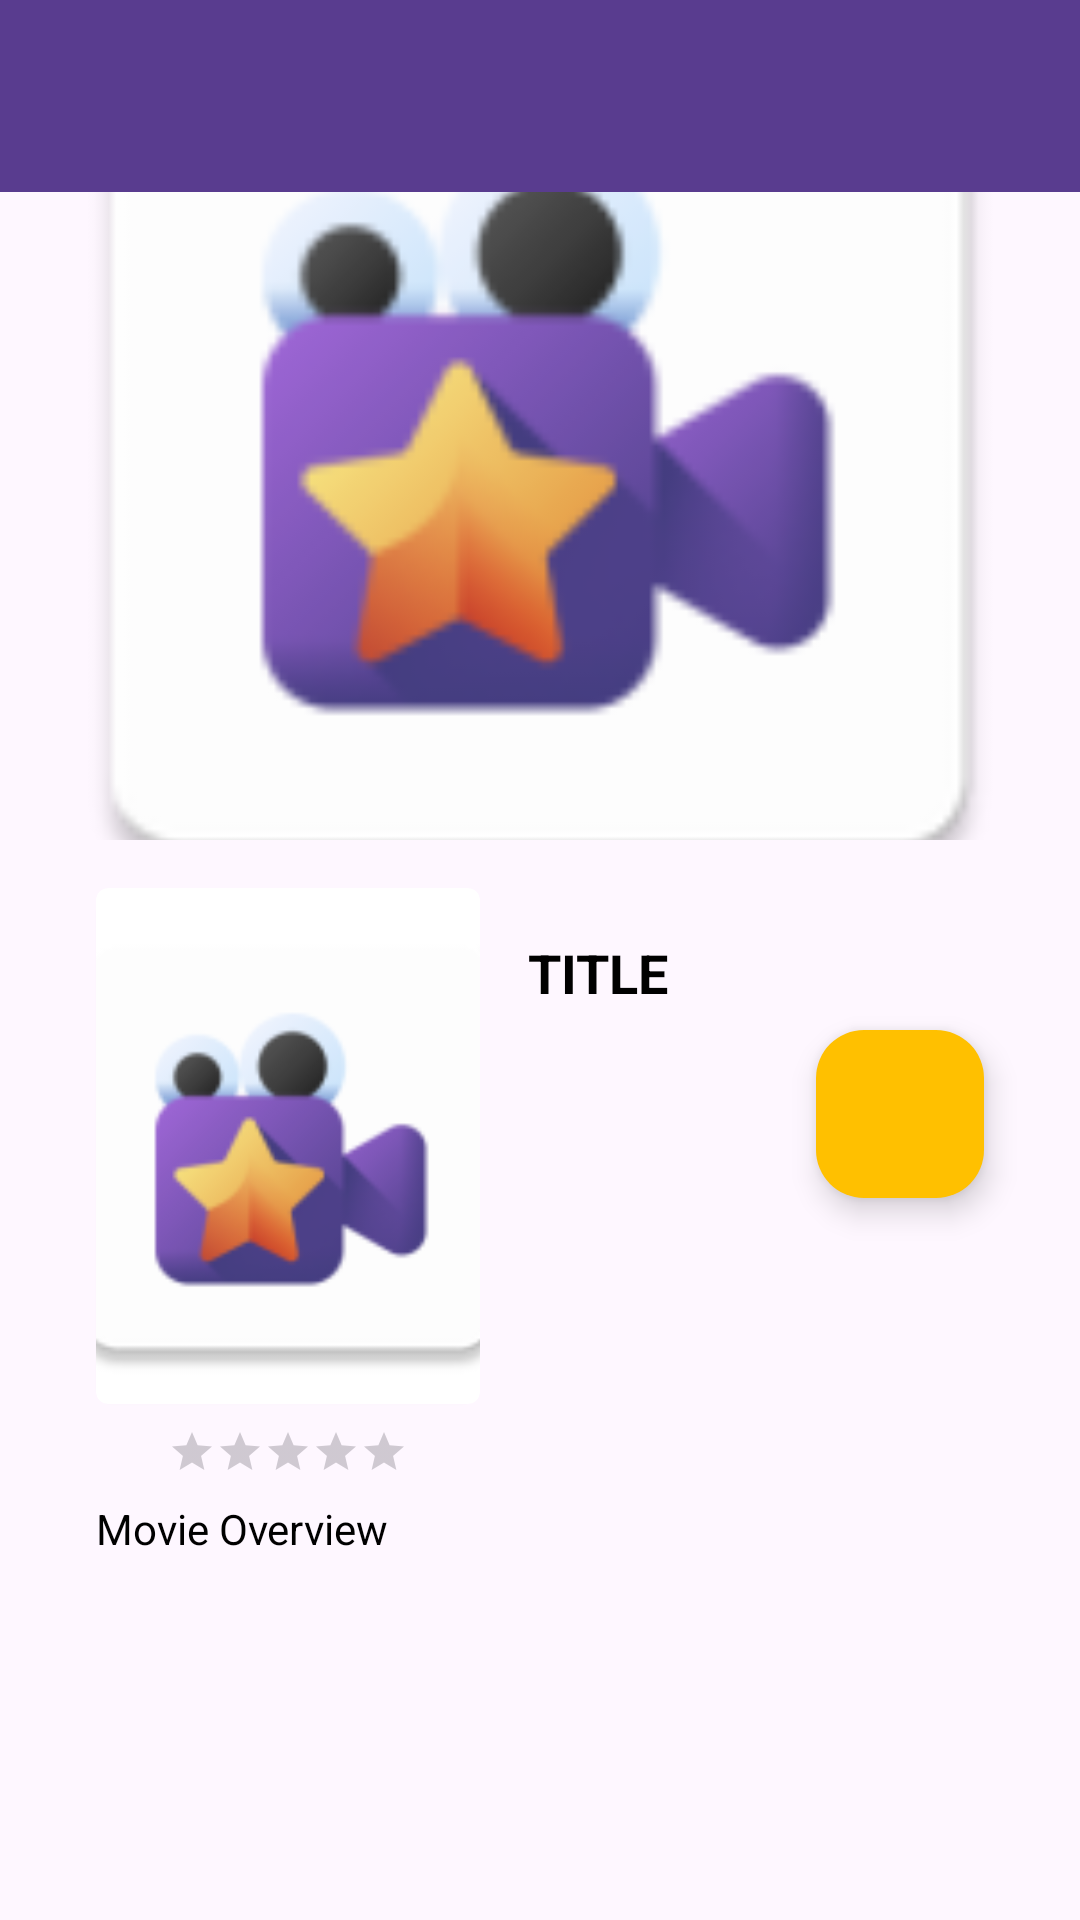

Reconstruct the res/layout file that produces this screen, plus the resources it refers to.
<!-- AndroidManifest.xml: application theme Theme.BingeWatch -->
<!-- res/layout/practice_collapse.xml -->
<?xml version="1.0" encoding="utf-8"?>
<androidx.coordinatorlayout.widget.CoordinatorLayout xmlns:android="http://schemas.android.com/apk/res/android"
    xmlns:app="http://schemas.android.com/apk/res-auto"
    xmlns:tools="http://schemas.android.com/tools"
    android:layout_width="match_parent"
    android:layout_height="match_parent">

    <com.google.android.material.appbar.AppBarLayout
        android:layout_width="match_parent"
        android:layout_height="wrap_content"
        android:theme="@style/ThemeOverlay.AppCompat.Dark.ActionBar">

        <com.google.android.material.appbar.CollapsingToolbarLayout
            android:id="@+id/collapsing_toolbar"
            android:layout_width="match_parent"
            android:layout_height="wrap_content"
            app:layout_scrollFlags="scroll|exitUntilCollapsed">

            
            <ImageView
                android:id="@+id/movie_backdrop"
                android:layout_width="match_parent"
                android:layout_height="280dp"
                android:scaleType="centerCrop"
                android:src="@mipmap/ic_launcher"
                app:layout_collapseMode="parallax" />

            
            <androidx.appcompat.widget.Toolbar
                android:id="@+id/toolbar"
                android:layout_width="match_parent"
                android:layout_height="?attr/actionBarSize"
                android:background="?attr/colorPrimary"
                app:layout_collapseMode="pin"
                app:collapsedTitleTextColor="@color/purple"
                app:popupTheme="@style/Base.Theme.BingeWatch" />

        </com.google.android.material.appbar.CollapsingToolbarLayout>

    </com.google.android.material.appbar.AppBarLayout>

    
    <androidx.core.widget.NestedScrollView
        android:layout_width="match_parent"
        android:layout_height="match_parent"
        app:layout_behavior="@string/appbar_scrolling_view_behavior">

        
        <androidx.constraintlayout.widget.ConstraintLayout
            android:layout_width="match_parent"
            android:layout_height="wrap_content"
            android:padding="16dp">

            
            <androidx.cardview.widget.CardView
                android:id="@+id/movie_poster_card"
                android:layout_width="128dp"
                android:layout_height="172dp"
                android:layout_marginStart="16dp"
                android:layout_marginEnd="8dp"
                app:cardCornerRadius="4dp"
                app:layout_constraintStart_toStartOf="parent"
                app:layout_constraintVertical_bias="0.5"
                tools:ignore="MissingConstraints">

                <ImageView
                    android:id="@+id/movie_poster"
                    android:layout_width="match_parent"
                    android:layout_height="match_parent"
                    android:scaleType="centerCrop"
                    android:src="@mipmap/ic_launcher" />
            </androidx.cardview.widget.CardView>

            
            <TextView
                android:id="@+id/movie_title"
                android:layout_width="0dp"
                android:layout_height="wrap_content"
                android:layout_marginStart="16dp"
                android:layout_marginTop="16dp"
                android:text="TITLE"
                android:textColor="@android:color/black"
                android:textSize="18sp"
                android:textStyle="bold"
                app:layout_constraintEnd_toEndOf="parent"
                app:layout_constraintStart_toEndOf="@+id/movie_poster_card"
                app:layout_constraintTop_toTopOf="@+id/movie_poster_card" />

            
            <TextView
                android:id="@+id/movie_release_date"
                android:layout_width="wrap_content"
                android:layout_height="wrap_content"
                android:textColor="#757575"
                android:textSize="12sp"
                app:layout_constraintStart_toStartOf="@+id/movie_title"
                app:layout_constraintTop_toBottomOf="@+id/movie_title" />

            

            
            <TextView
                android:id="@+id/movie_overview"
                android:layout_width="0dp"
                android:layout_height="wrap_content"
                android:layout_marginStart="16dp"
                android:layout_marginTop="32dp"
                android:layout_marginEnd="16dp"
                android:text="Movie Overview"
                android:textColor="@color/black"
                app:layout_constraintEnd_toEndOf="parent"
                app:layout_constraintHorizontal_bias="0.0"
                app:layout_constraintStart_toStartOf="parent"
                app:layout_constraintTop_toBottomOf="@+id/movie_poster_card" />

            <RatingBar
                android:id="@+id/movie_rating"
                style="@style/Widget.AppCompat.RatingBar.Small"
                android:layout_width="wrap_content"
                android:layout_height="wrap_content"
                android:numStars="5"
                android:backgroundTint="@color/purple"
                android:layout_marginTop="8dp"
                app:layout_constraintEnd_toEndOf="@+id/movie_poster_card"
                app:layout_constraintStart_toStartOf="@+id/movie_poster_card"
                app:layout_constraintTop_toBottomOf="@+id/movie_poster_card" />

            
            <androidx.recyclerview.widget.RecyclerView
                android:id="@+id/castRecyclerView"
                android:layout_width="0dp"
                android:layout_height="wrap_content"
                app:layout_constraintEnd_toEndOf="parent"
                app:layout_constraintStart_toStartOf="parent"
                app:layout_constraintTop_toBottomOf="@+id/movie_overview"
                android:layout_marginTop="16dp" />

            
            <com.google.android.material.floatingactionbutton.FloatingActionButton
                android:id="@+id/fab_save_movie"
                android:layout_width="wrap_content"
                android:layout_height="wrap_content"
                android:layout_margin="16dp"
                android:src="@drawable/fav_icon"
                app:backgroundTint="@color/yellow"
                app:elevation="6dp"
                app:layout_constraintBottom_toBottomOf="@+id/movie_release_date"
                app:layout_constraintEnd_toEndOf="@+id/movie_title"
                app:layout_constraintHorizontal_bias="1.0"
                app:layout_constraintStart_toStartOf="@+id/movie_title"
                app:layout_constraintTop_toBottomOf="@+id/movie_title"
                app:layout_constraintVertical_bias="0.125"
                app:pressedTranslationZ="12dp" />

        </androidx.constraintlayout.widget.ConstraintLayout>
    </androidx.core.widget.NestedScrollView>

</androidx.coordinatorlayout.widget.CoordinatorLayout>
<!-- resources referenced by this layout -->
<resources>
  <color name="black">#FF000000</color>
  <color name="purple">#593c8f</color>
  <color name="yellow">#ffc000</color>
  <!-- mipmap ic_launcher: webp bitmap (mipmap-hdpi, 2468 bytes) -->
  <style name="Base.Theme.BingeWatch" parent="Theme.Material3.DayNight.NoActionBar">
          
          <item name="colorPrimary">@color/purple</item>
          <item name="colorPrimaryVariant">@color/purple</item>
          <item name="android:statusBarColor">@color/purple</item>
  
  
      </style>
  <style name="Theme.BingeWatch" parent="Base.Theme.BingeWatch" />
</resources>
